Run: headless pygame with SDL's dummy video driver; simulated clock (each Clock.tick advances the game by its frame time, no real sleeping); random seed 0; keys injected as events and as key.get_pressed() state; mouse plan: one left click at the window centre at the start of phase 2, then a move to the lower-right quarter at the start of phase 3.
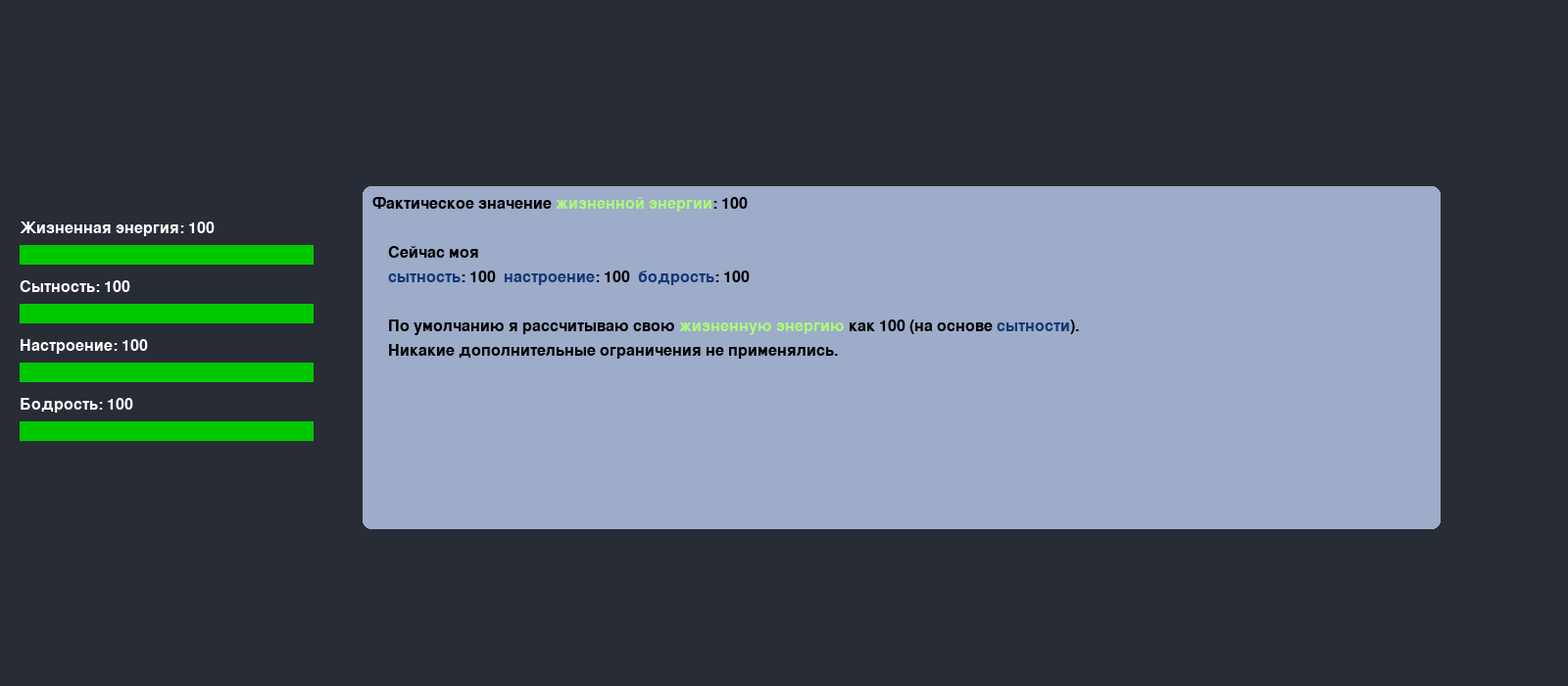
Frame 1 of 4 · flips 1–60 · no input
Frame 2 of 4 · flips 61–180 · clicked the window centre · tapped SPACE, RETURN · held RIGHT (→), D · screen unchanged from frame 1, image omitted
Frame 3 of 4 · flips 181–300 · moved the mouse to the lower-right quarter · held DOWN (↓), S · screen unchanged from frame 2, image omitted
Frame 4 of 4 · flips 301–420 · held LEFT (←), A, UP (↑), W · screen unchanged from frame 3, image omitted

The pygame program that drew these frames:

import os
os.environ['SDL_VIDEO_WINDOW_POS'] = "1800,100"

import pygame
import sys
import time

pygame.init()

WIDTH, HEIGHT = 1600, 700
screen = pygame.display.set_mode((WIDTH, HEIGHT))
pygame.display.set_caption("Симуляция агентов")

BACKGROUND_COLOR = (40, 44, 52)
BACKGROUND_COLOR_DIALOG = "#9CACC9"
GRAY = (200, 200, 200)
GREEN = (0, 200, 0)
RED = (200, 0, 0)
BLACK = (0, 0, 0)
WHITE = (255, 255, 255)
BLUE = (0, 150, 255)
ORANGE = (255, 165, 0)
MYBLUE = "#153777"
MYGREEN = "#ADFA7A"

SLIDER_WIDTH = 300
SLIDER_HEIGHT = 20
SLIDER_X = 20
LIFE_Y = HEIGHT // 2 - 100
HUNGER_Y = HEIGHT // 2 - 40
MOOD_Y = HEIGHT // 2 + 20
TIRED_Y = HEIGHT // 2 + 80

THOUGHT_BOX_X = SLIDER_X + SLIDER_WIDTH + 50
THOUGHT_BOX_Y = LIFE_Y - 60
THOUGHT_BOX_WIDTH = 1100
THOUGHT_BOX_HEIGHT = 350

life_energy = 100
hunger = 100
mood = 100
tiredness = 100
base_energy = hunger
applied_rules = []
suggestion = []
last_life_update = time.time()

font = pygame.font.SysFont(None, 24)


def draw_slider(x, y, value, name):
    pygame.draw.rect(screen, BACKGROUND_COLOR_DIALOG, (x, y, SLIDER_WIDTH, SLIDER_HEIGHT))
    fill_width = int(SLIDER_WIDTH * (value / 100))
    pygame.draw.rect(screen, GREEN, (x, y, fill_width, SLIDER_HEIGHT))
    label = font.render(f"{name}: {int(value)}", True, WHITE)
    screen.blit(label, (x, y - 25))


def colorize_text(text):
    keywords = {
        "жизненную энергию": MYGREEN,
        "жизненной энергии": MYGREEN,
        "сытность": MYBLUE,
        "сытности": MYBLUE,
        "настроение": MYBLUE,
        "бодрость": MYBLUE
    }

    text_lower = text.lower()
    spans = []
    used = [False] * len(text)

    for phrase, color in keywords.items():
        start = 0
        phrase_lower = phrase.lower()
        while True:
            idx = text_lower.find(phrase_lower, start)
            if idx == -1:
                break
            # mark used positions
            if all(not used[i] for i in range(idx, idx + len(phrase))):
                spans.append((idx, idx + len(phrase), color))
                for i in range(idx, idx + len(phrase)):
                    used[i] = True
            start = idx + len(phrase)

    spans.sort()
    result = []
    last_idx = 0

    for start, end, color in spans:
        if last_idx < start:
            result.append((text[last_idx:start], BLACK))
        result.append((text[start:end], color))
        last_idx = end

    if last_idx < len(text):
        result.append((text[last_idx:], BLACK))

    return result


def generate_suggestion(hunger, mood, tiredness):
    text = ""
    if hunger < 100 and mood < 30 and tiredness < 30:
        text = "    поднять сытность до 100, настроение и бодрость хотя бы до 30.\n     Потому что если настроение и бодрость будут меньше 30,\n    то значение жизненной энергии не поднимается выше 70.[1]"
    elif hunger < 100 and mood < 30:
        text = "    поднять сытность до 100 и настроение хотя бы до 30.\n       Потому что если настроение будет меньше 30,\n       то значение жизненной энергии не поднимается выше 70.[2]"
    elif hunger < 100 and tiredness < 30:
        text = "    поднять сытность до 100 и бодрость хотя бы до 30. \n        Потому что если бодрость будет меньше 30,\n     то значение жизненной энергии не поднимается выше 70.[3]"
    elif mood < 30 and tiredness < 30:
        text = "    поднять настроение и бодрость хотя бы до 30. [4]"
    elif hunger == 100 and mood < 30:
        text = "    улучшить настроение хотя бы до 30. [6]"
    elif hunger == 100 and tiredness < 30:
        text = "    повысить бодрость хотя бы до 30. [7]"
    elif hunger < 100:
        text = "    поднять сытность до 100. [5]"
    return [colorize_text(text)] if text else []


def render_colored_line(x, y, parts):
    offset_x = x
    for text, color in parts:
        surface = font.render(text, True, color)
        screen.blit(surface, (offset_x, y))
        offset_x += surface.get_width()


def get_thought_lines(energy, hunger, mood, tiredness, base_energy, applied_rules, suggestion):
    lines = [colorize_text("Фактическое значение жизненной энергии: {}".format(int(energy)))]
    lines.append(("", BLACK))
    lines.append(colorize_text("    Сейчас моя"))
    lines.append(colorize_text("    сытность: {}  настроение: {}  бодрость: {}".format(int(hunger), int(mood), int(tiredness))))
    lines.append(("", BLACK))
    lines.append(colorize_text("    По умолчанию я рассчитываю свою жизненную энергию как {} (на основе сытности).".format(int(base_energy))))

    if applied_rules:
        lines.append(colorize_text("    Однако..."))
        for rule in applied_rules:
            lines.append(colorize_text("    " + rule))
        if suggestion:
            lines.append(("", BLACK))
            lines.append(colorize_text("    Что мне делать? Надо..."))
            for part in suggestion:
                lines.append(part)
    else:
        suggestion = generate_suggestion(hunger, mood, tiredness)
        if energy < 70 or hunger < 100 or (mood >= 70 and tiredness >= 70 and hunger < 100):
            lines.append(("", BLACK))
            lines.append(colorize_text("    Я чувствую, что мог бы иметь больше жизненной энергии, если бы я попробовал:"))
            for part in suggestion:
                lines.append(part)
        else:
            lines.append(colorize_text("    Никакие дополнительные ограничения не применялись."))

    return lines


running = True
clock = pygame.time.Clock()

while running:
    screen.fill(BACKGROUND_COLOR)

    for event in pygame.event.get():
        if event.type == pygame.QUIT:
            running = False

        elif event.type == pygame.MOUSEBUTTONDOWN or event.type == pygame.MOUSEMOTION and pygame.mouse.get_pressed()[0]:
            mx, my = pygame.mouse.get_pos()
            if HUNGER_Y <= my <= HUNGER_Y + SLIDER_HEIGHT and SLIDER_X <= mx <= SLIDER_X + SLIDER_WIDTH:
                hunger = (mx - SLIDER_X) / SLIDER_WIDTH * 100
            if MOOD_Y <= my <= MOOD_Y + SLIDER_HEIGHT and SLIDER_X <= mx <= SLIDER_X + SLIDER_WIDTH:
                mood = (mx - SLIDER_X) / SLIDER_WIDTH * 100
            if TIRED_Y <= my <= TIRED_Y + SLIDER_HEIGHT and SLIDER_X <= mx <= SLIDER_X + SLIDER_WIDTH:
                tiredness = (mx - SLIDER_X) / SLIDER_WIDTH * 100

    current_time = time.time()
    if current_time - last_life_update >= 1:
        base_energy = hunger
        applied_rules = []
        suggestion = []
        life_energy = base_energy

        if (mood >= 70 and tiredness >= 70) and life_energy < 30:
            applied_rules.append("Настроение и бодрость отличные (≥ 70), не позволяю опуститься ниже 30 — устанавливаю 30.")
            life_energy = 30
            if hunger < 100:
                suggestion = generate_suggestion(hunger, mood, tiredness)

        if (mood < 30 or tiredness < 30) and life_energy > 70:
            applied_rules.append("Настроение или бодрость плохие (< 30), не ощущаю подъёма — ограничиваю энергию сверху до 70.")
            life_energy = 70
            suggestion = generate_suggestion(hunger, mood, tiredness)

        last_life_update = current_time

    draw_slider(SLIDER_X, LIFE_Y, life_energy, "Жизненная энергия")
    draw_slider(SLIDER_X, HUNGER_Y, hunger, "Сытность")
    draw_slider(SLIDER_X, MOOD_Y, mood, "Настроение")
    draw_slider(SLIDER_X, TIRED_Y, tiredness, "Бодрость")

    pygame.draw.rect(screen, BACKGROUND_COLOR_DIALOG, (THOUGHT_BOX_X, THOUGHT_BOX_Y, THOUGHT_BOX_WIDTH, THOUGHT_BOX_HEIGHT), border_radius=8)
    thought_lines = get_thought_lines(life_energy, hunger, mood, tiredness, base_energy, applied_rules, suggestion)
    y_offset = 0
    for item in thought_lines:
        if isinstance(item, list):
            render_colored_line(THOUGHT_BOX_X + 10, THOUGHT_BOX_Y + 10 + y_offset, item)
        else:
            text_surface = font.render(item[0], True, item[1])
            screen.blit(text_surface, (THOUGHT_BOX_X + 10, THOUGHT_BOX_Y + 10 + y_offset))
        y_offset += 25

    pygame.display.flip()
    clock.tick(60)

pygame.quit()
sys.exit()
